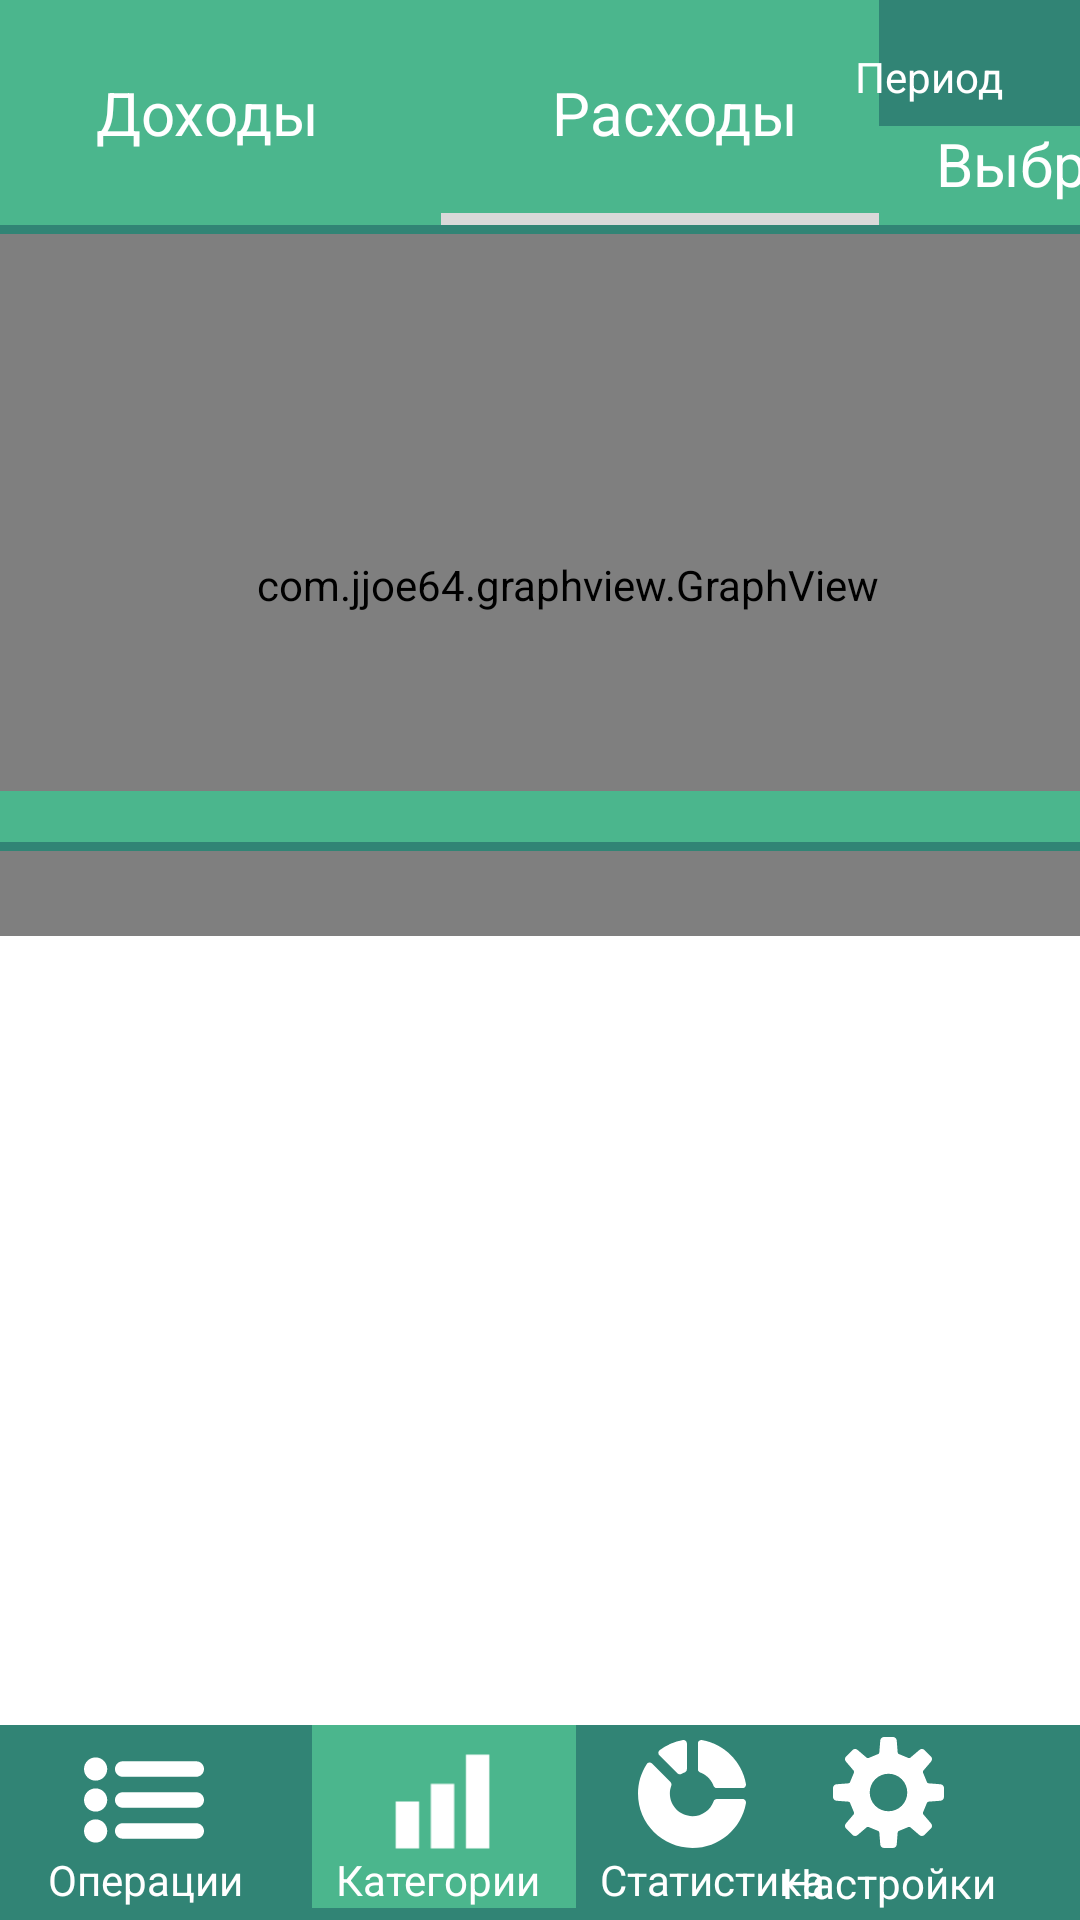

Layout XML and referenced resources for this Android screen:
<!-- AndroidManifest.xml: application theme Theme.Material3.DayNight.NoActionBar -->
<!-- res/layout/activity_expence_category.xml -->
<?xml version="1.0" encoding="utf-8"?>
<androidx.constraintlayout.widget.ConstraintLayout xmlns:android="http://schemas.android.com/apk/res/android"
    xmlns:app="http://schemas.android.com/apk/res-auto"
    xmlns:tools="http://schemas.android.com/tools"
    android:layout_width="match_parent"
    android:layout_height="match_parent"
    tools:context=".ExpenceCategoryActivity">

    <View
        android:id="@+id/back3"
        android:layout_width="460dp"
        android:layout_height="874dp"
        android:background="@color/white"
        app:layout_constraintStart_toStartOf="parent"
        app:layout_constraintTop_toTopOf="parent" />

    <View
        android:id="@+id/upper_bar3"
        android:layout_width="413dp"
        android:layout_height="78dp"
        android:background="@color/light_green"
        app:layout_constraintStart_toStartOf="parent"
        app:layout_constraintTop_toTopOf="parent" />

    <View
        android:id="@+id/upper_block_date2"
        android:layout_width="120dp"
        android:layout_height="78dp"
        android:background="@color/dark_green"
        app:layout_constraintEnd_toEndOf="@+id/upper_bar3"
        app:layout_constraintTop_toTopOf="parent" />



    <View
        android:id="@+id/period_button2"
        android:layout_width="112dp"
        android:layout_height="36dp"
        android:background="@color/light_green"
        app:layout_constraintBottom_toBottomOf="@+id/upper_block_date2"
        app:layout_constraintEnd_toEndOf="parent" />

    <TextView
        android:id="@+id/text_expenses2"
        android:layout_width="176dp"
        android:layout_height="31dp"
        android:layout_marginStart="32dp"
        android:layout_marginTop="24dp"
        android:text="Доходы"


        android:textColor="@color/white"
        android:textSize="20dp"
        app:layout_constraintStart_toStartOf="parent"
        app:layout_constraintTop_toTopOf="parent" />

    <TextView
        android:id="@+id/text_period2"
        android:layout_width="99dp"
        android:layout_height="37dp"
        android:text="Выбрать"
        android:textColor="@color/white"
        android:textSize="20dp"
        app:layout_constraintBottom_toBottomOf="@+id/upper_block_date2"
        app:layout_constraintEnd_toEndOf="@+id/upper_bar3"
        app:layout_constraintHorizontal_bias="0.904"
        app:layout_constraintStart_toStartOf="@+id/upper_block_date2"
        app:layout_constraintTop_toTopOf="parent"
        app:layout_constraintVertical_bias="1.0" />

    <View
        android:id="@+id/upper_line7"
        android:layout_width="413dp"
        android:layout_height="3dp"
        android:background="@color/dark_green"
        app:layout_constraintBottom_toBottomOf="@+id/upper_bar3"
        app:layout_constraintStart_toStartOf="parent" />

    <TextView
        android:id="@+id/inputDatePeriod2"
        android:layout_width="wrap_content"
        android:layout_height="wrap_content"
        android:layout_marginEnd="28dp"
        android:text="Период"
        android:textColor="@color/white"
        app:layout_constraintBottom_toTopOf="@+id/period_button2"
        app:layout_constraintEnd_toEndOf="parent"
        app:layout_constraintHorizontal_bias="0.8"
        app:layout_constraintStart_toStartOf="@+id/upper_block_date2"
        app:layout_constraintTop_toTopOf="parent"
        app:layout_constraintVertical_bias="0.695" />

    <TextView
        android:id="@+id/textView"
        android:layout_width="wrap_content"
        android:layout_height="wrap_content"
        android:layout_marginStart="184dp"
        android:layout_marginTop="24dp"
        android:text="Расходы"
        android:textColor="@color/white"
        android:textSize="20dp"
        app:layout_constraintStart_toStartOf="parent"
        app:layout_constraintTop_toTopOf="parent" />

    <View
        android:id="@+id/view2"
        android:layout_width="146dp"
        android:layout_height="4dp"
        android:background="@color/light_gray"
        app:layout_constraintBottom_toTopOf="@+id/upper_line7"
        app:layout_constraintEnd_toStartOf="@+id/upper_block_date2"
        app:layout_constraintTop_toBottomOf="@+id/textView"
        app:layout_constraintVertical_bias="1.0" />

    <com.jjoe64.graphview.GraphView
        android:id="@+id/graph_expense"
        android:layout_width="378dp"
        android:layout_height="234dp"
        app:layout_constraintEnd_toEndOf="parent"
        app:layout_constraintHorizontal_bias="0.0"
        app:layout_constraintStart_toStartOf="parent"
        app:layout_constraintTop_toBottomOf="@+id/upper_line7" />

    <View
        android:id="@+id/view6"
        android:layout_width="414dp"
        android:layout_height="65dp"
        android:background="@color/dark_green"
        app:layout_constraintBottom_toBottomOf="parent"
        app:layout_constraintStart_toStartOf="parent" />

    <View
        android:id="@+id/upper_block_date3"
        android:layout_width="88dp"
        android:layout_height="61dp"
        android:layout_marginStart="104dp"
        android:layout_marginBottom="4dp"
        android:background="@color/light_green"
        app:layout_constraintBottom_toBottomOf="parent"
        app:layout_constraintStart_toStartOf="parent" />

    <TextView
        android:id="@+id/textView2"
        android:layout_width="wrap_content"
        android:layout_height="wrap_content"
        android:layout_marginStart="16dp"
        android:layout_marginBottom="4dp"
        android:text="Операции"
        android:textColor="@color/white"
        app:layout_constraintBottom_toBottomOf="parent"
        app:layout_constraintStart_toStartOf="parent" />

    <TextView
        android:id="@+id/textView8"
        android:layout_width="wrap_content"
        android:layout_height="wrap_content"
        android:layout_marginStart="112dp"
        android:layout_marginBottom="4dp"
        android:text="Категории"
        android:textColor="@color/white"
        app:layout_constraintBottom_toBottomOf="parent"
        app:layout_constraintStart_toStartOf="parent" />

    <TextView
        android:id="@+id/textView9"
        android:layout_width="wrap_content"
        android:layout_height="wrap_content"
        android:layout_marginStart="200dp"
        android:layout_marginBottom="4dp"
        android:text="Статистика"
        android:textColor="@color/white"
        app:layout_constraintBottom_toBottomOf="parent"
        app:layout_constraintStart_toStartOf="parent" />

    <TextView
        android:id="@+id/textView10"
        android:layout_width="wrap_content"
        android:layout_height="wrap_content"
        android:layout_marginEnd="28dp"
        android:layout_marginBottom="3dp"
        android:text="Настройки"
        android:textColor="@color/white"
        app:layout_constraintBottom_toBottomOf="parent"
        app:layout_constraintEnd_toEndOf="parent" />

    <ImageView
        android:id="@+id/bar_expense"
        android:layout_width="47dp"
        android:layout_height="39dp"
        android:layout_marginStart="124dp"
        android:layout_marginBottom="20dp"
        app:layout_constraintBottom_toBottomOf="parent"
        app:layout_constraintStart_toStartOf="parent"
        app:srcCompat="@drawable/chart_bar" />

    <ImageView
        android:id="@+id/diagram_expense"
        android:layout_width="39dp"
        android:layout_height="36dp"
        android:layout_marginEnd="164dp"
        android:layout_marginBottom="24dp"
        app:layout_constraintBottom_toBottomOf="parent"
        app:layout_constraintEnd_toEndOf="@+id/view6"
        app:srcCompat="@drawable/diagram_circ" />

    <ImageView
        android:id="@+id/gear_expense"
        android:layout_width="40dp"
        android:layout_height="37dp"
        android:layout_marginEnd="44dp"
        android:layout_marginBottom="24dp"
        app:layout_constraintBottom_toBottomOf="parent"
        app:layout_constraintEnd_toEndOf="parent"
        app:srcCompat="@drawable/gear" />

    <ImageView
        android:id="@+id/white_list_expense"
        android:layout_width="40dp"
        android:layout_height="40dp"
        android:layout_marginStart="28dp"
        android:layout_marginBottom="20dp"
        app:layout_constraintBottom_toBottomOf="parent"
        app:layout_constraintStart_toStartOf="parent"
        app:srcCompat="@drawable/list_white" />

    <androidx.recyclerview.widget.RecyclerView
        android:id="@+id/category_recycler"
        android:layout_width="412dp"
        android:layout_height="304dp"
        app:layout_constraintBottom_toTopOf="@+id/view6"
        app:layout_constraintEnd_toEndOf="parent"
        app:layout_constraintStart_toStartOf="parent"
        app:layout_constraintTop_toBottomOf="@+id/graph_expense" />

    <View
        android:id="@+id/upper_line8"
        android:layout_width="411dp"
        android:layout_height="20dp"
        android:layout_marginBottom="8dp"
        android:background="@color/light_green"
        app:layout_constraintBottom_toTopOf="@+id/category_recycler"
        app:layout_constraintStart_toStartOf="parent" />

    <View
        android:id="@+id/upper_line9"
        android:layout_width="413dp"
        android:layout_height="3dp"
        android:layout_marginBottom="8dp"
        android:background="@color/dark_green"
        app:layout_constraintBottom_toTopOf="@+id/category_recycler"
        app:layout_constraintStart_toStartOf="parent" />

</androidx.constraintlayout.widget.ConstraintLayout>
<!-- resources referenced by this layout -->
<resources>
  <color name="dark_green">#318475</color>
  <color name="light_gray">#D9D9D9</color>
  <color name="light_green">#4BB68D</color>
  <color name="white">#FFFFFFFF</color>
  <!-- drawable chart_bar (drawable) -->
  <vector xmlns:android="http://schemas.android.com/apk/res/android"
      android:width="800dp"
      android:height="800dp"
      android:viewportWidth="20"
      android:viewportHeight="20">
    <path
        android:fillColor="#ffffff"
        android:pathData="M18,18L18,2h-4v16h4zM12,18L12,7L8,7v11h4zM6,18v-8L2,10v8h4z"/>
  </vector>
  <!-- drawable diagram_circ (drawable) -->
  <vector xmlns:android="http://schemas.android.com/apk/res/android"
      android:width="800dp"
      android:height="800dp"
      android:viewportWidth="294.83"
      android:viewportHeight="294.83">
    <path
        android:pathData="M133.49,9.51c0,-2.81 -1.25,-5.48 -3.4,-7.28c-2.15,-1.81 -5,-2.58 -7.77,-2.08C98.98,4.3 77.52,13.9 59.31,27.6c-2.2,1.65 -3.57,4.18 -3.77,6.93c-0.19,2.75 0.82,5.44 2.77,7.39l49.04,49.04c3,3 7.63,3.65 11.33,1.59c2.74,-1.52 5.61,-2.85 8.59,-3.94c3.74,-1.38 6.22,-4.94 6.22,-8.92V9.51z"
        android:fillColor="#ffffff"/>
    <path
        android:pathData="M163.49,79.69c0,3.98 2.48,7.54 6.22,8.92c16.89,6.21 30.29,19.62 36.51,36.51c1.38,3.74 4.94,6.22 8.92,6.22h70.19c2.81,0 5.48,-1.25 7.28,-3.4c1.8,-2.16 2.56,-5 2.07,-7.77C283.83,59.13 235.7,11 174.67,0.15c-2.77,-0.49 -5.61,0.27 -7.76,2.07s-3.41,4.47 -3.41,7.28V79.69z"
        android:fillColor="#ffffff"/>
    <path
        android:pathData="M215.14,161.34c-3.98,0 -7.54,2.48 -8.92,6.22c-8.64,23.5 -31.22,40.27 -57.73,40.27c-33.96,0 -61.5,-27.53 -61.5,-61.5c0,-7.58 1.38,-14.84 3.89,-21.55c1.31,-3.49 0.45,-7.42 -2.18,-10.06L38.35,64.38c-2.03,-2.03 -4.87,-3.03 -7.72,-2.73c-2.86,0.3 -5.43,1.88 -6.98,4.29C8.68,89.11 0,116.71 0,146.34c0,82.01 66.48,148.49 148.49,148.49c73.08,0 133.83,-52.79 146.19,-122.32c0.49,-2.77 -0.27,-5.61 -2.07,-7.76c-1.8,-2.15 -4.47,-3.41 -7.28,-3.41H215.14z"
        android:fillColor="#ffffff"/>
  </vector>
  <!-- drawable list_white (drawable) -->
  <vector xmlns:android="http://schemas.android.com/apk/res/android"
      android:width="612dp"
      android:height="612dp"
      android:viewportWidth="612"
      android:viewportHeight="612">
    <path
        android:fillColor="#ffffff"
        android:pathData="M59.23,88.84C26.51,88.84 0,115.35 0,148.06s26.51,59.23 59.23,59.23s59.23,-26.51 59.23,-59.23S91.94,88.84 59.23,88.84zM59.23,246.77C26.51,246.77 0,273.29 0,306c0,32.71 26.51,59.23 59.23,59.23s59.23,-26.51 59.23,-59.23C118.45,273.29 91.94,246.77 59.23,246.77zM59.23,404.71C26.51,404.71 0,431.22 0,463.94c0,32.71 26.51,59.23 59.23,59.23s59.23,-26.51 59.23,-59.23C118.45,431.22 91.94,404.71 59.23,404.71zM197.42,187.55h375.1c21.82,0 39.48,-17.67 39.48,-39.48s-17.67,-39.48 -39.48,-39.48H197.42c-21.82,0 -39.48,17.67 -39.48,39.48S175.6,187.55 197.42,187.55zM572.52,266.52H197.42c-21.82,0 -39.48,17.67 -39.48,39.48c0,21.81 17.67,39.48 39.48,39.48h375.1c21.82,0 39.48,-17.67 39.48,-39.48C612,284.18 594.33,266.52 572.52,266.52zM572.52,424.45H197.42c-21.82,0 -39.48,17.67 -39.48,39.48s17.67,39.48 39.48,39.48h375.1c21.82,0 39.48,-17.67 39.48,-39.48S594.33,424.45 572.52,424.45z"/>
  </vector>
</resources>
